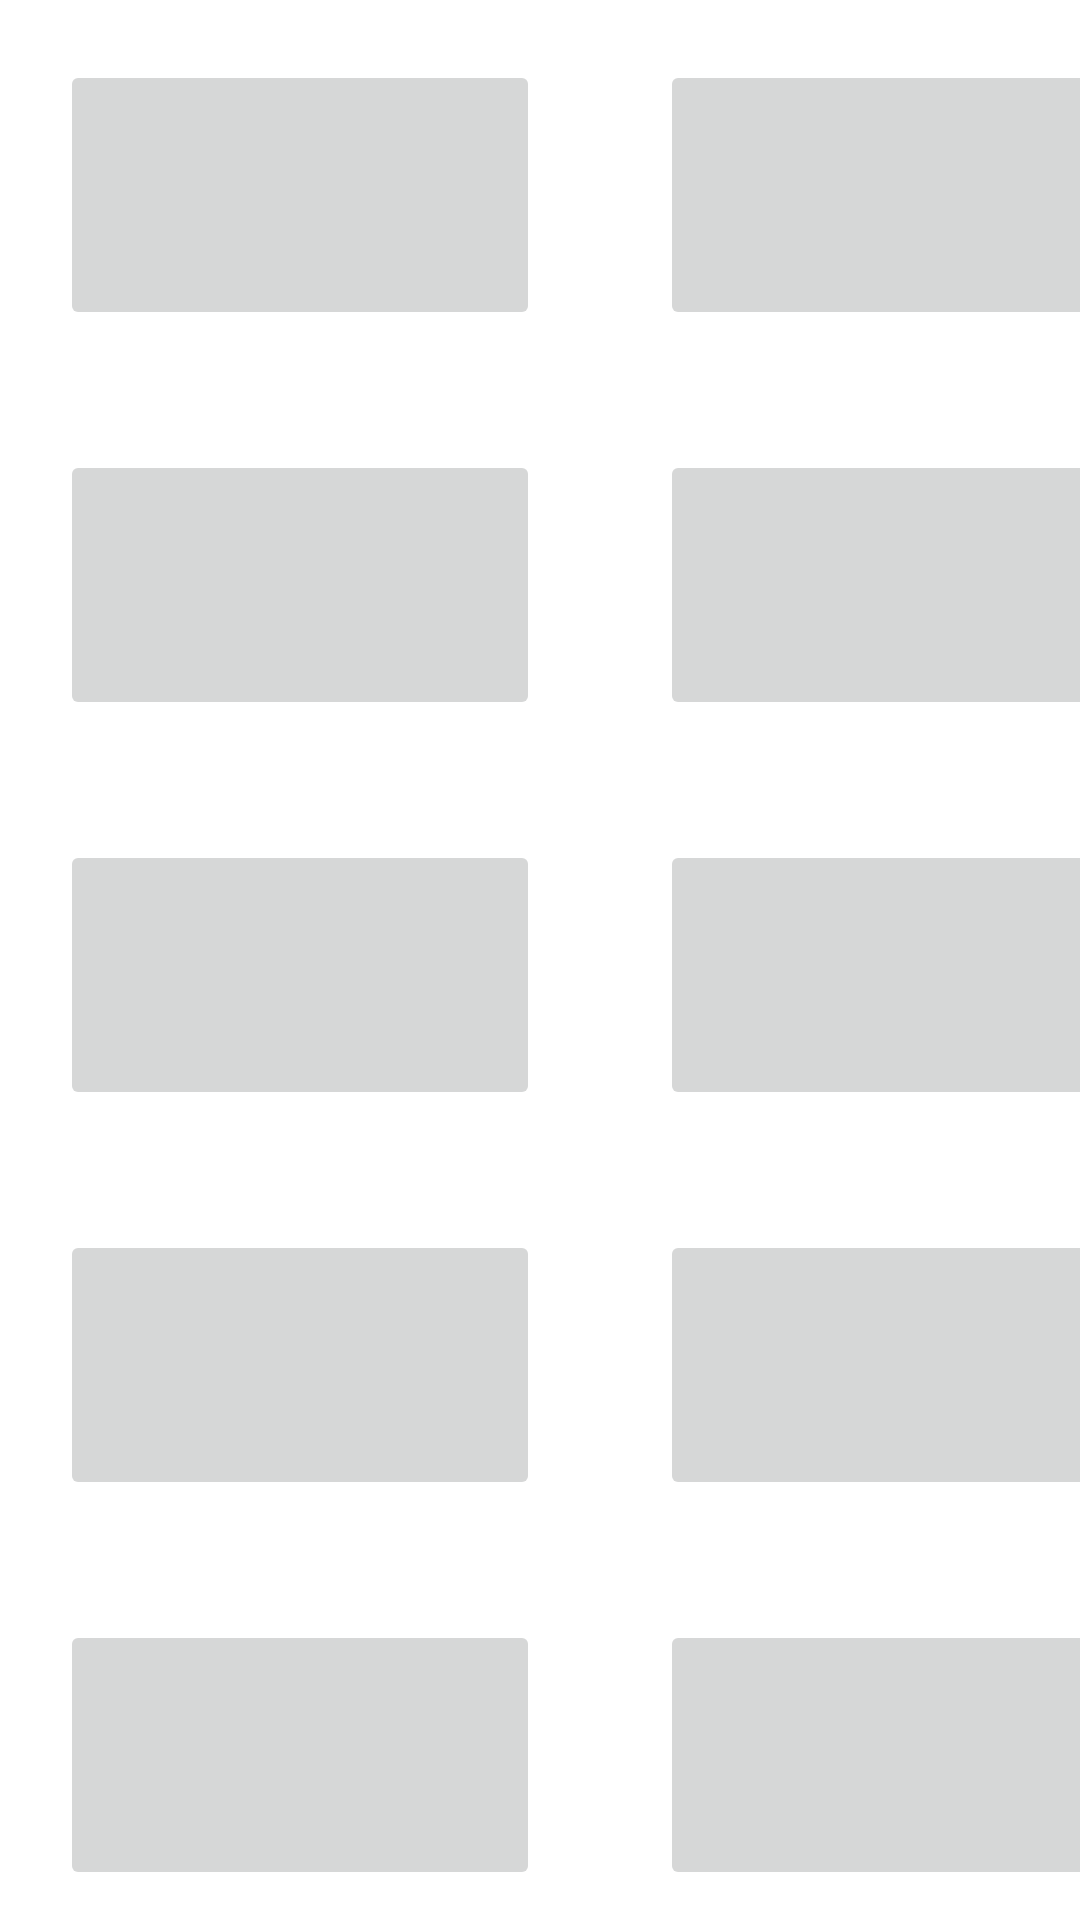

This screen was rendered from an Android layout file. Write that file and the resources it references.
<!-- AndroidManifest.xml: application theme Theme.Smart_Parking -->
<!-- res/layout/activity_parking_slots.xml -->
<?xml version="1.0" encoding="utf-8"?>
<androidx.constraintlayout.widget.ConstraintLayout xmlns:android="http://schemas.android.com/apk/res/android"
    xmlns:tools="http://schemas.android.com/tools"
    android:layout_width="match_parent"
    android:layout_height="match_parent"
    xmlns:app="http://schemas.android.com/apk/res-auto"
    tools:context=".MainActivity">
<GridLayout
android:id="@+id/GridLayout1"
android:layout_width="match_parent"
android:layout_height="match_parent"
android:columnCount="2"
 android:orientation="horizontal"
android:rowCount="4"
tools:context=".GridXMLActivity"
tools:layout_editor_absoluteX="56dp"
tools:layout_editor_absoluteY="0dp">
<ImageButton
    android:layout_margin="20dp"
    android:id="@+id/imageButton1"
    android:layout_width="160dp"
    android:layout_height="90dp"
    android:layout_gravity="left|top"
    android:src="@drawable/ic_launcher_background" />
<ImageButton
    android:layout_margin="20dp"
    android:id="@+id/imageButton2"
    android:layout_width="160dp"
    android:layout_height="90dp"
    android:layout_gravity="left|top"
    android:src="@drawable/ic_launcher_background" />
<ImageButton
    android:layout_margin="20dp"
    android:id="@+id/imageButton3"
    android:layout_width="160dp"
    android:layout_height="90dp"
    android:src="@drawable/ic_launcher_background" />
<ImageButton
    android:layout_margin="20dp"
    android:id="@+id/imageButton4"
    android:layout_width="160dp"
    android:layout_height="90dp"
    android:layout_gravity="left|top"
    android:src="@drawable/ic_launcher_background" />
<ImageButton
    android:layout_margin="20dp"
    android:id="@+id/imageButton5"
    android:layout_width="160dp"
    android:layout_height="90dp"
    android:layout_gravity="left|top"
    android:src="@drawable/ic_launcher_background" />
<ImageButton
    android:layout_margin="20dp"
    android:id="@+id/imageButton6"
    android:layout_width="160dp"
    android:layout_height="90dp"
    android:layout_gravity="left|top"
    android:src="@drawable/ic_launcher_background" />
    <ImageButton
        android:layout_margin="20dp"
        android:id="@+id/imageButton7"
        android:layout_width="160dp"
        android:layout_height="90dp"
        android:layout_gravity="left|top"
        android:src="@drawable/ic_launcher_background" />
    <ImageButton
        android:layout_margin="20dp"
        android:id="@+id/imageButton8"
        android:layout_width="160dp"
        android:layout_height="90dp"
        android:layout_gravity="left|top"
        android:src="@drawable/ic_launcher_background" />
    <ImageButton
        android:layout_margin="20dp"
        android:id="@+id/imageButton9"
        android:layout_width="160dp"
        android:layout_height="90dp"
        android:layout_gravity="left|top"

        android:src="@drawable/ic_launcher_background" />
    <ImageButton
        android:layout_margin="20dp"
        android:id="@+id/imageButton10"
        android:layout_width="160dp"
        android:layout_height="90dp"
        android:layout_gravity="left|top"

        android:src="@drawable/ic_launcher_background" />



</GridLayout>
    </androidx.constraintlayout.widget.ConstraintLayout>
<!-- resources referenced by this layout -->
<resources>
  <style name="Theme.Smart_Parking" parent="Theme.MaterialComponents.DayNight.DarkActionBar">
          
          <item name="colorPrimary">@color/purple_500</item>
          <item name="colorPrimaryVariant">@color/purple_700</item>
          <item name="colorOnPrimary">@color/white</item>
          
          <item name="colorSecondary">@color/teal_200</item>
          <item name="colorSecondaryVariant">@color/teal_700</item>
          <item name="colorOnSecondary">@color/black</item>
          
          <item name="android:statusBarColor" tools:targetApi="l">?attr/colorPrimaryVariant</item>
          
      </style>
  <!-- not gathered from this repository: default colours our renderer supplied (Android Studio template values) -->
  <color name="purple_500">#FF6200EE</color>
  <color name="purple_700">#FF3700B3</color>
  <color name="teal_200">#FF03DAC5</color>
  <color name="teal_700">#FF018786</color>
  <color name="black">#FF000000</color>
  <color name="white">#FFFFFFFF</color>
</resources>
